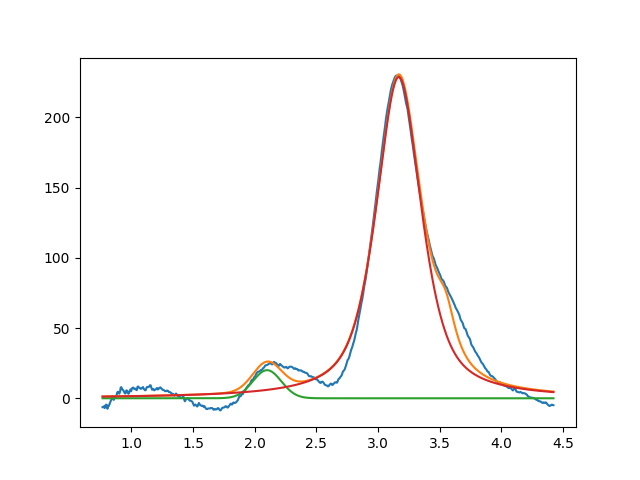

The table this chart was drawn from, first rows:
2.099999999999999645e+00, 2.000000000000306244e+01, 2.715966378533601344e-01, 9.999999999999857891e-01
3.167826930487217751e+00, 2.286128263626340811e+02, 4.360123827802584451e-01, 3.457024573497465836e-01
3.549999999998698641e+00, 2.999999999999999289e+01, 1.999999999999999833e-01, 3.243316142628796214e-13
